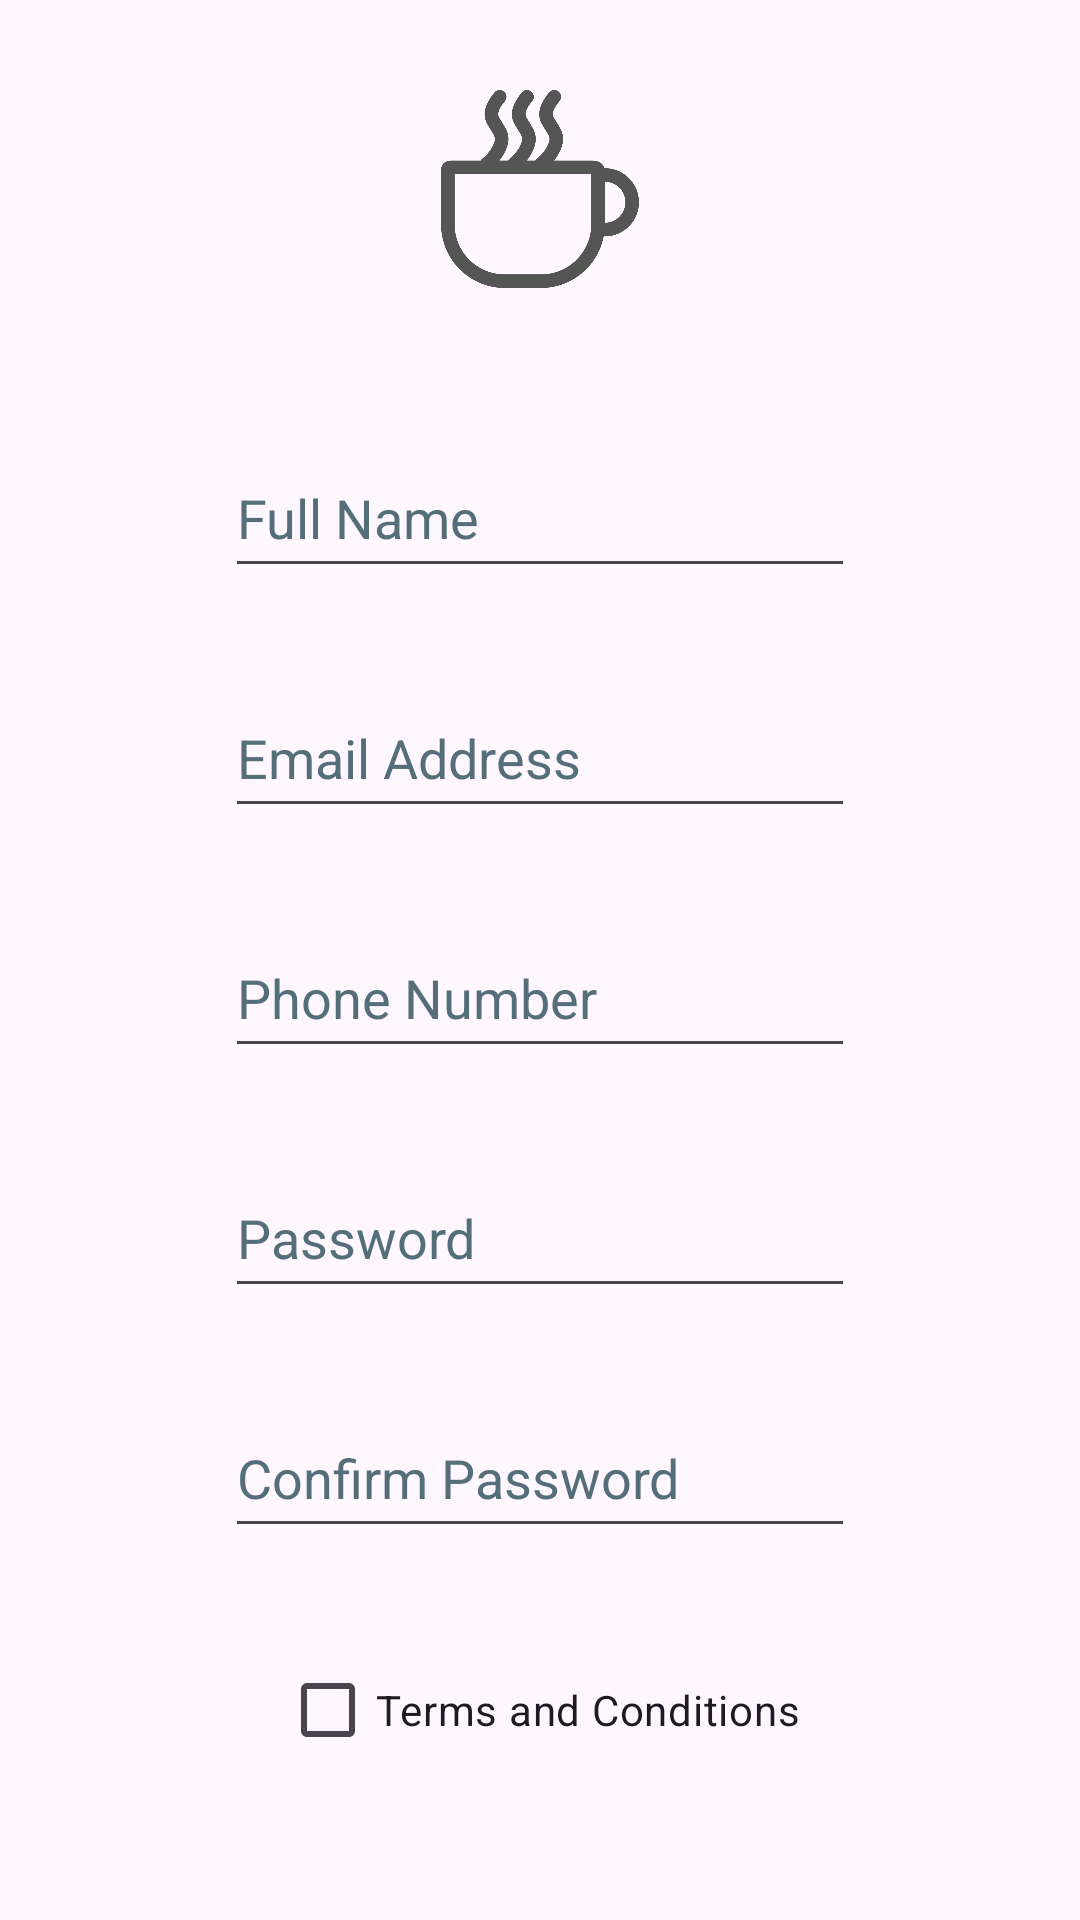

Layout XML and referenced resources for this Android screen:
<!-- AndroidManifest.xml: application theme Theme.MobileCafeApplication -->
<!-- res/layout/register_screen.xml -->
<?xml version="1.0" encoding="utf-8"?>
<androidx.constraintlayout.widget.ConstraintLayout xmlns:android="http://schemas.android.com/apk/res/android"
    xmlns:app="http://schemas.android.com/apk/res-auto"
    xmlns:tools="http://schemas.android.com/tools"
    android:id="@+id/registerScreen"
    android:layout_width="match_parent"
    android:layout_height="match_parent"
    tools:context=".controller.RegisterScreen">

    <Button
        android:id="@+id/registerScreenBtnRegister"
        android:layout_width="120dp"
        android:layout_height="wrap_content"
        android:layout_marginStart="11dp"
        android:layout_marginTop="50dp"
        android:layout_marginEnd="80dp"
        android:onClick="btnRegister"
        android:text="@string/btnRegisterString"
        app:layout_constraintEnd_toEndOf="parent"
        app:layout_constraintStart_toEndOf="@+id/registerScreenBtnCancel"
        app:layout_constraintTop_toBottomOf="@+id/registerScreenTermsAndConditionsBox" />

    <Button
        android:id="@+id/registerScreenBtnCancel"
        android:layout_width="120dp"
        android:layout_height="wrap_content"
        android:layout_marginStart="80dp"
        android:layout_marginTop="50dp"
        android:layout_marginEnd="11dp"
        android:onClick="btnCancel"
        android:text="@string/btnCancel"
        app:layout_constraintEnd_toStartOf="@+id/registerScreenBtnRegister"
        app:layout_constraintStart_toStartOf="parent"
        app:layout_constraintTop_toBottomOf="@+id/registerScreenTermsAndConditionsBox" />

    <ImageView
        android:id="@+id/imageView3"
        android:layout_width="134dp"
        android:layout_height="66dp"
        android:layout_marginStart="104dp"
        android:layout_marginTop="30dp"
        android:layout_marginEnd="104dp"
        android:contentDescription="@string/hotStuffLogoDescription"
        app:layout_constraintEnd_toEndOf="parent"
        app:layout_constraintStart_toStartOf="parent"
        app:layout_constraintTop_toTopOf="parent"
        app:srcCompat="@drawable/coffee" />

    <EditText
        android:id="@+id/registerScreenFullName"
        android:layout_width="wrap_content"
        android:layout_height="50dp"
        android:layout_marginStart="101dp"
        android:layout_marginTop="50dp"
        android:layout_marginEnd="101dp"
        android:autofillHints="name"
        android:ems="10"
        android:hint="@string/nameString"
        android:inputType="text"
        android:textColorHint="@color/hintColour"
        app:layout_constraintEnd_toEndOf="parent"
        app:layout_constraintStart_toStartOf="parent"
        app:layout_constraintTop_toBottomOf="@+id/imageView3" />

    <EditText
        android:id="@+id/registerScreenEmail"
        android:layout_width="wrap_content"
        android:layout_height="50dp"
        android:layout_marginStart="101dp"
        android:layout_marginTop="30dp"
        android:layout_marginEnd="101dp"
        android:autofillHints="emailAddress"
        android:ems="10"
        android:hint="@string/emailAddressString"
        android:inputType="textEmailAddress"
        android:textColorHint="@color/hintColour"
        app:layout_constraintEnd_toEndOf="parent"
        app:layout_constraintStart_toStartOf="parent"
        app:layout_constraintTop_toBottomOf="@+id/registerScreenFullName" />

    <EditText
        android:id="@+id/registerScreenPhoneNumber"
        android:layout_width="wrap_content"
        android:layout_height="50dp"
        android:layout_marginStart="101dp"
        android:layout_marginTop="30dp"
        android:layout_marginEnd="101dp"
        android:autofillHints="phone"
        android:ems="10"
        android:hint="@string/phoneString"
        android:inputType="phone"
        android:textColorHint="@color/hintColour"
        app:layout_constraintEnd_toEndOf="parent"
        app:layout_constraintStart_toStartOf="parent"
        app:layout_constraintTop_toBottomOf="@+id/registerScreenEmail" />

    <EditText
        android:id="@+id/registerScreenPassword"
        android:layout_width="wrap_content"
        android:layout_height="50dp"
        android:layout_marginStart="101dp"
        android:layout_marginTop="30dp"
        android:layout_marginEnd="101dp"
        android:autofillHints="password"
        android:ems="10"
        android:hint="@string/passwordString"
        android:inputType="text|textPassword"
        android:textColorHint="@color/hintColour"
        app:layout_constraintEnd_toEndOf="parent"
        app:layout_constraintStart_toStartOf="parent"
        app:layout_constraintTop_toBottomOf="@+id/registerScreenPhoneNumber" />

    <EditText
        android:id="@+id/registerScreenConfirmPassword"
        android:layout_width="wrap_content"
        android:layout_height="50dp"
        android:layout_marginStart="101dp"
        android:layout_marginTop="30dp"
        android:layout_marginEnd="101dp"
        android:autofillHints="password"
        android:ems="10"
        android:hint="@string/passwordConfirmString"
        android:inputType="text|textPassword"
        android:textColorHint="@color/hintColour"
        app:layout_constraintEnd_toEndOf="parent"
        app:layout_constraintStart_toStartOf="parent"
        app:layout_constraintTop_toBottomOf="@+id/registerScreenPassword" />

    <CheckBox
        android:id="@+id/registerScreenTermsAndConditionsBox"
        android:layout_width="wrap_content"
        android:layout_height="wrap_content"
        android:layout_marginStart="101dp"
        android:layout_marginTop="30dp"
        android:layout_marginEnd="101dp"
        android:text="@string/termsAndConditions"
        app:layout_constraintEnd_toEndOf="parent"
        app:layout_constraintStart_toStartOf="parent"
        app:layout_constraintTop_toBottomOf="@+id/registerScreenConfirmPassword" />

</androidx.constraintlayout.widget.ConstraintLayout>
<!-- resources referenced by this layout -->
<resources>
  <color name="hintColour">#546E7A</color>
  <!-- drawable coffee: png bitmap (drawable, 33023 bytes) -->
  <string name="btnCancel">Cancel</string>
  <string name="btnRegisterString">Register</string>
  <string name="emailAddressString">Email Address</string>
  <string name="hotStuffLogoDescription">Hot Stuff Application Logo</string>
  <string name="nameString">Full Name</string>
  <string name="passwordConfirmString">Confirm Password</string>
  <string name="passwordString">Password</string>
  <string name="phoneString">Phone Number</string>
  <string name="termsAndConditions">Terms and Conditions</string>
  <style name="Theme.MobileCafeApplication" parent="Base.Theme.MobileCafeApplication">
          <item name="android:statusBarColor">@color/topMenuBar</item>
      </style>
  <style name="Base.Theme.MobileCafeApplication" parent="Theme.Material3.DayNight.NoActionBar">
          <item name="colorPrimaryVariant">@color/topMenuBar</item>
      </style>
  <color name="topMenuBar">#A78B1365</color>
</resources>
